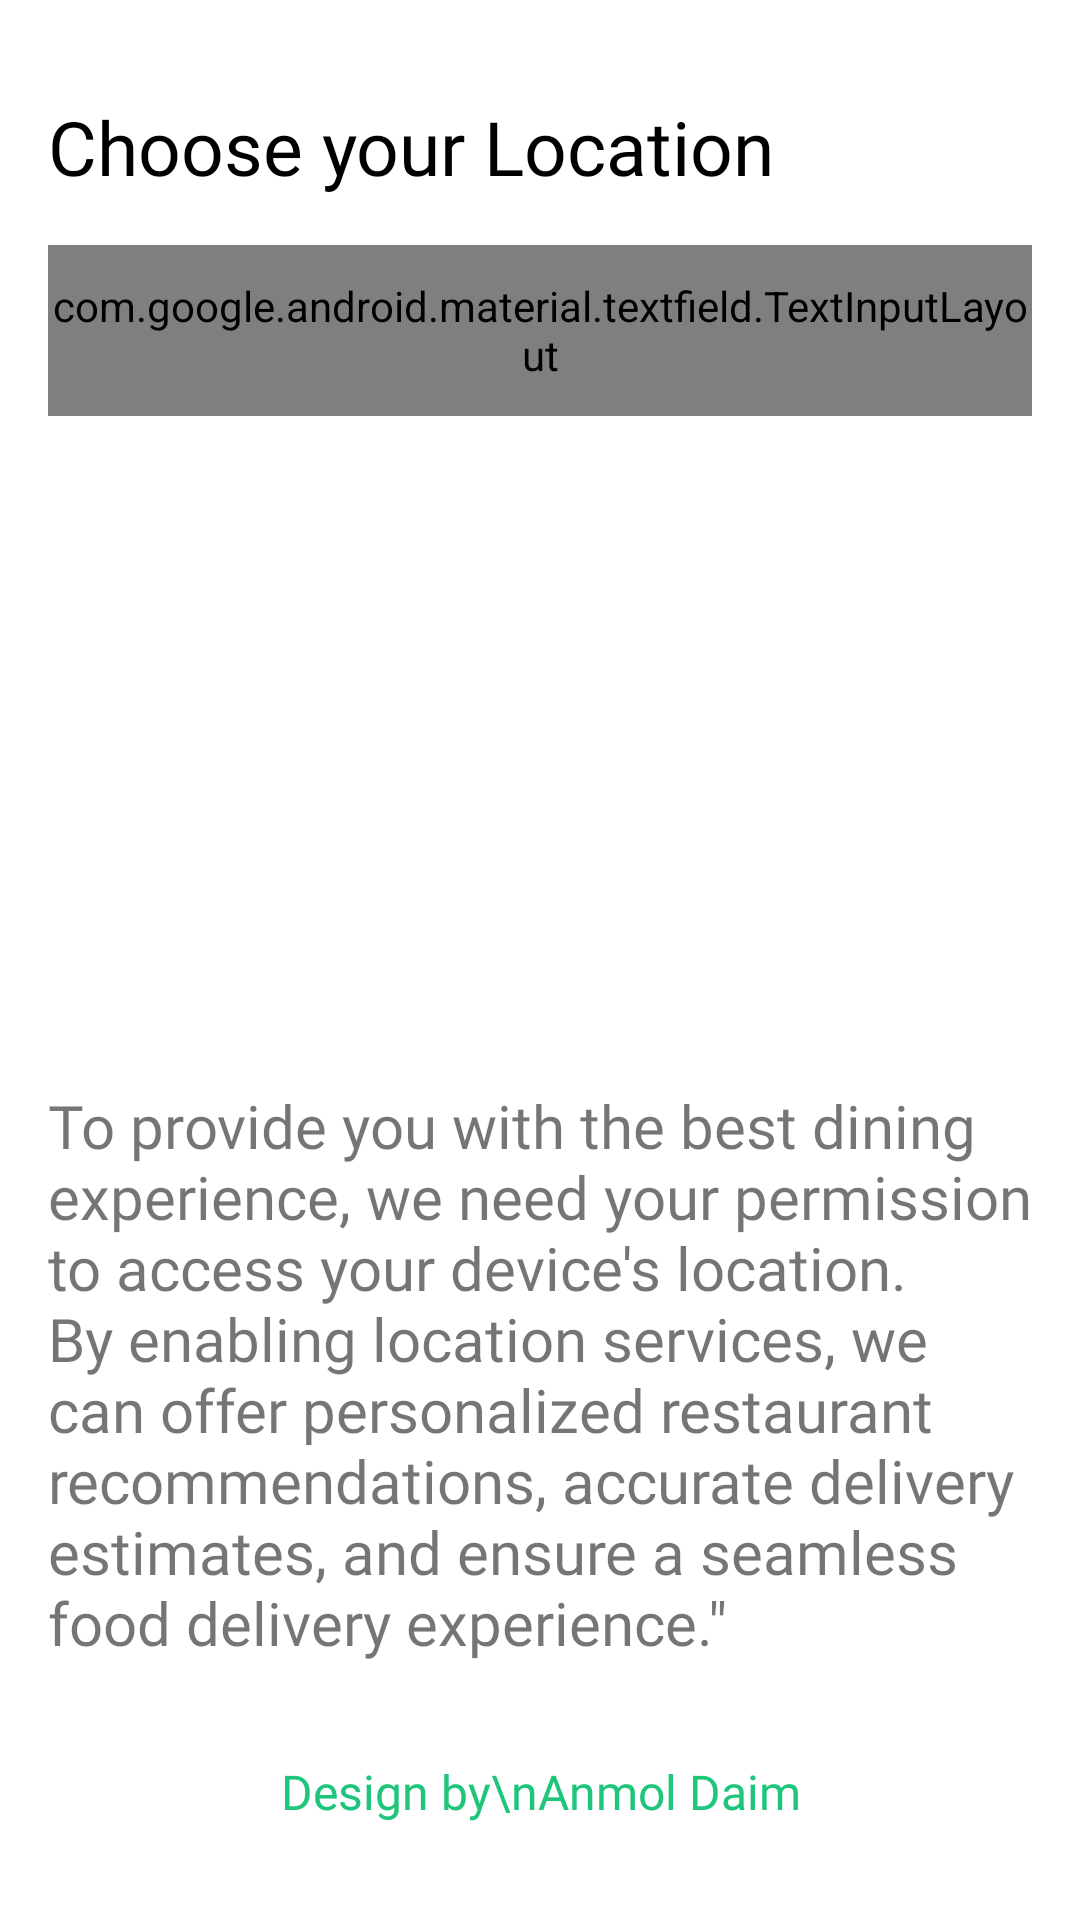

Reconstruct the res/layout file that produces this screen, plus the resources it refers to.
<!-- AndroidManifest.xml: activity theme Theme.AdminFoodYatra.ActionBar -->
<!-- res/layout/activity_choose_locaton.xml -->
<?xml version="1.0" encoding="utf-8"?>
<androidx.constraintlayout.widget.ConstraintLayout xmlns:android="http://schemas.android.com/apk/res/android"
    xmlns:app="http://schemas.android.com/apk/res-auto"
    xmlns:tools="http://schemas.android.com/tools"
    android:layout_width="match_parent"
    android:layout_height="match_parent"
    android:background="@color/white"
    tools:context=".activity.ChooseLocatonActivity">

    <TextView
        android:id="@+id/textView11"
        android:layout_width="wrap_content"
        android:layout_height="wrap_content"
        android:layout_marginStart="16dp"
        android:layout_marginTop="32dp"
        android:fontFamily="@font/yeon_sung_regular"
        android:text="Choose your Location"
        android:textColor="@color/black"
        android:textSize="25sp"
        app:layout_constraintStart_toStartOf="parent"
        app:layout_constraintTop_toTopOf="parent" />

    <com.google.android.material.textfield.TextInputLayout
        style="@style/Widget.Material3.TextInputLayout.OutlinedBox.Dense.ExposedDropdownMenu"
        android:layout_width="match_parent"
        android:layout_height="57dp"
        android:layout_marginStart="16dp"
        android:layout_marginTop="16dp"
        android:layout_marginEnd="16dp"
        android:background="@drawable/edittextshape"
        app:endIconDrawable="@drawable/arrow_down"
        app:endIconTint="@color/black"
        app:boxStrokeWidthFocused="0dp"
        app:boxStrokeWidth="0dp"
        app:layout_constraintEnd_toEndOf="parent"
        app:layout_constraintStart_toStartOf="parent"
        app:layout_constraintTop_toBottomOf="@+id/textView11">

        <AutoCompleteTextView
            android:id="@+id/listOfLocation"
            android:layout_width="match_parent"
            android:layout_height="match_parent"
            android:inputType="none"
            android:text="Choose Location"
            android:fontFamily="@font/lato_regular"/>

    </com.google.android.material.textfield.TextInputLayout>

    <TextView
        android:id="@+id/textView13"
        android:layout_width="0dp"
        android:layout_height="wrap_content"
        android:layout_marginStart="16dp"
        android:layout_marginEnd="16dp"
        android:layout_marginBottom="32dp"
        android:fontFamily="@font/lato_regular"
        android:text="To provide you with the best dining experience, we need your permission to access your device's location. By enabling location services, we can offer personalized restaurant recommendations, accurate delivery estimates, and ensure a seamless food delivery experience.&quot;"
        android:textSize="20sp"
        app:layout_constraintBottom_toTopOf="@+id/textView14"
        app:layout_constraintEnd_toEndOf="parent"
        app:layout_constraintStart_toStartOf="parent" />

    <TextView
        android:id="@+id/textView14"
        android:layout_width="wrap_content"
        android:layout_height="wrap_content"
        android:layout_marginBottom="32dp"
        android:fontFamily="@font/yeon_sung_regular"
        android:text="Design by\nAnmol Daim"
        android:textAlignment="center"
        android:textSize="16sp"
        android:textColor="@color/textColor"
        app:layout_constraintBottom_toBottomOf="parent"
        app:layout_constraintEnd_toEndOf="parent"
        app:layout_constraintStart_toStartOf="parent" />
</androidx.constraintlayout.widget.ConstraintLayout>
<!-- resources referenced by this layout -->
<resources>
  <color name="black">#FF000000</color>
  <color name="textColor">#1FC57A</color>
  <color name="white">#FFFFFFFF</color>
  <style name="Theme.AdminFoodYatra.ActionBar" parent="Theme.MaterialComponents.DayNight.NoActionBar">
          <item name="colorPrimaryDark">@color/textColor</item>
          
          
          
      </style>
</resources>
